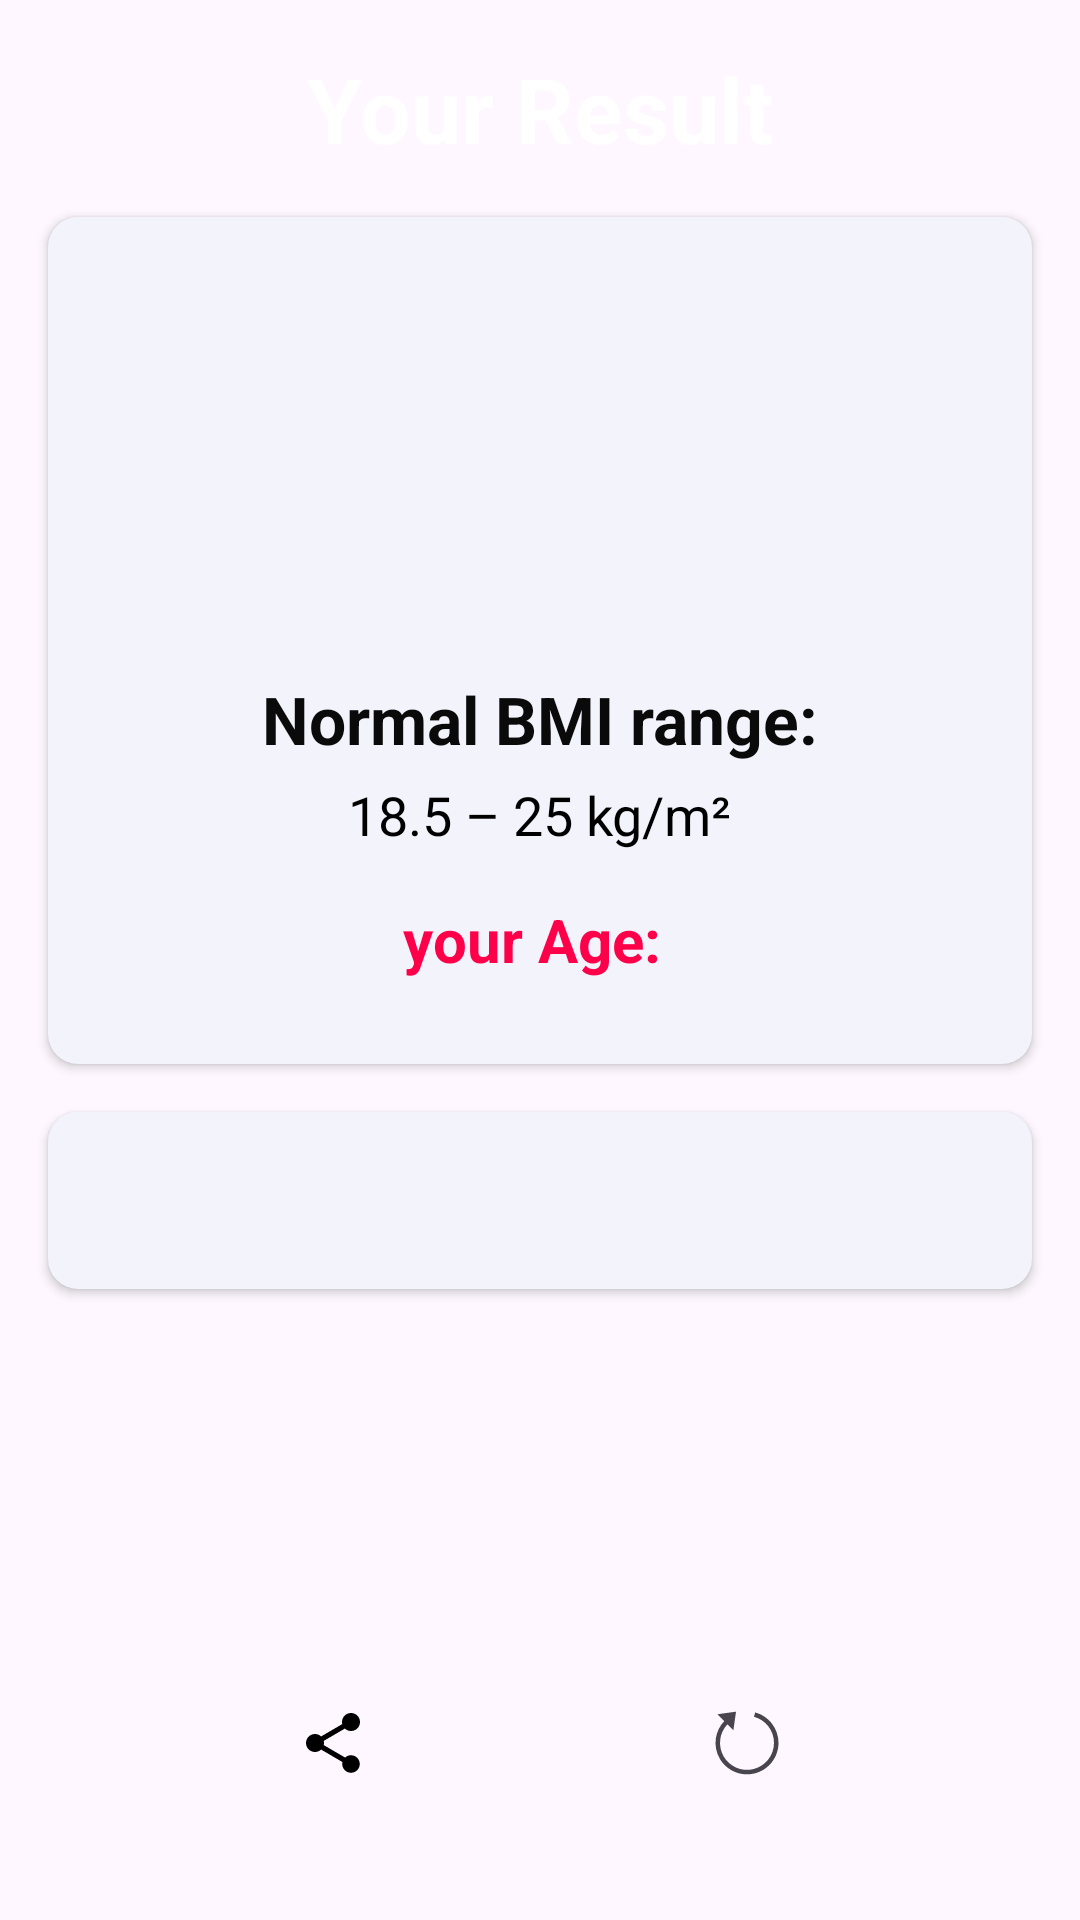

Reconstruct the res/layout file that produces this screen, plus the resources it refers to.
<!-- AndroidManifest.xml: application theme Theme.FitnessTrackerApp -->
<!-- res/layout/activity_result.xml -->
<?xml version="1.0" encoding="utf-8"?>
<androidx.constraintlayout.widget.ConstraintLayout xmlns:android="http://schemas.android.com/apk/res/android"
xmlns:app="http://schemas.android.com/apk/res-auto"
xmlns:tools="http://schemas.android.com/tools"
android:layout_width="match_parent"
android:layout_height="match_parent"
tools:context=".ResultActivity">

<TextView
    android:id="@+id/textView"
    android:layout_width="wrap_content"
    android:layout_height="wrap_content"
    android:layout_margin="16dp"
    android:layout_marginEnd="16dp"
    android:text="@string/your_result"
    android:textColor="@android:color/white"
    android:textSize="30sp"
    android:textStyle="bold"
    app:layout_constraintBottom_toTopOf="@+id/result_card"
    app:layout_constraintEnd_toEndOf="parent"
    app:layout_constraintStart_toStartOf="parent"
    app:layout_constraintTop_toTopOf="parent" />

<androidx.cardview.widget.CardView
    android:id="@+id/result_card"
    android:layout_width="match_parent"
    android:layout_height="wrap_content"
    android:layout_marginLeft="16dp"
    android:layout_marginTop="16dp"
    android:layout_marginRight="16dp"
    app:cardBackgroundColor="@color/card_background"
    app:cardCornerRadius="10sp"
    app:layout_constraintEnd_toEndOf="parent"
    app:layout_constraintHorizontal_bias="0.5"
    app:layout_constraintStart_toStartOf="parent"
    app:layout_constraintTop_toBottomOf="@+id/textView">

    <LinearLayout
        android:layout_width="match_parent"
        android:layout_height="wrap_content"
        android:gravity="center"
        android:orientation="vertical"
        android:padding="20dp">

        <TextView
            android:id="@+id/condition"
            android:layout_width="wrap_content"
            android:layout_height="wrap_content"
            android:layout_marginTop="15dp"
            android:textColor="@color/green"
            android:textSize="20sp"
            android:textStyle="bold" />

        <TextView
            android:id="@+id/your_bmi"
            android:layout_width="wrap_content"
            android:layout_height="wrap_content"
            android:layout_marginTop="8dp"
            android:textColor="@android:color/black"
            android:textSize="50sp"
            android:textStyle="bold" />

        <TextView
            android:layout_width="wrap_content"
            android:layout_height="wrap_content"
            android:layout_marginTop="16dp"
            android:text="@string/normal_bmi_range"
            android:textColor="#0A0A0B"
            android:textSize="22sp"
            android:textStyle="bold" />

        <TextView
            android:layout_width="wrap_content"
            android:layout_height="wrap_content"
            android:layout_marginTop="5dp"
            android:text="@string/_18_5_25_kg_m2"
            android:textColor="@android:color/black"
            android:textSize="18sp" />

        <LinearLayout
            android:layout_width="wrap_content"
            android:layout_height="wrap_content"
            android:layout_marginTop="16dp"
            android:layout_marginBottom="8dp"
            android:gravity="center"
            android:orientation="horizontal">

            <TextView
                android:layout_width="wrap_content"
                android:layout_height="wrap_content"
                android:text="@string/your_age"
                android:textColor="@color/colorAccent"
                android:textSize="20sp"
                android:textStyle="bold" />

            <TextView
                android:id="@+id/ageTxt"
                android:layout_width="wrap_content"
                android:layout_height="wrap_content"
                android:layout_marginStart="5dp"
                android:textColor="@android:color/black"
                android:textSize="20sp" />

        </LinearLayout>

    </LinearLayout>

</androidx.cardview.widget.CardView>

<androidx.cardview.widget.CardView
    android:id="@+id/sug_container"
    android:layout_width="match_parent"
    android:layout_height="wrap_content"
    android:layout_marginLeft="16dp"
    android:layout_marginTop="16dp"
    android:layout_marginRight="16dp"
    app:cardCornerRadius="10sp"
    app:cardBackgroundColor="@color/card_background"
    app:layout_constraintEnd_toEndOf="parent"
    app:layout_constraintStart_toStartOf="parent"
    app:layout_constraintTop_toBottomOf="@+id/result_card">

    <TextView
        android:id="@+id/suggestion"
        android:layout_width="match_parent"
        android:layout_height="match_parent"
        android:padding="20sp"/>

</androidx.cardview.widget.CardView>

<ImageView
    android:id="@+id/share"
    android:layout_width="wrap_content"
    android:layout_height="wrap_content"
    android:layout_marginBottom="32dp"
    android:padding="15dp"
    android:src="@drawable/ic_share"
    android:contentDescription="@string/share"
    android:background="@drawable/result_button"
    app:layout_constraintBottom_toBottomOf="parent"
    app:layout_constraintEnd_toStartOf="@+id/recalculate"
    app:layout_constraintHorizontal_bias="0.5"
    app:layout_constraintStart_toStartOf="parent"
    app:layout_constraintTop_toBottomOf="@+id/sug_container"
    app:layout_constraintVertical_bias="1.0" />

<ImageView
    android:id="@+id/recalculate"
    android:layout_width="wrap_content"
    android:layout_height="wrap_content"
    android:layout_marginBottom="32dp"
    android:padding="15dp"
    android:contentDescription="@string/recalculate"
    android:src="@drawable/ic_refresh"
    android:background="@drawable/result_button"
    app:layout_constraintBottom_toBottomOf="parent"
    app:layout_constraintEnd_toEndOf="parent"
    app:layout_constraintHorizontal_bias="0.5"
    app:layout_constraintStart_toEndOf="@+id/share"
    app:layout_constraintTop_toBottomOf="@+id/sug_container"
    app:layout_constraintVertical_bias="1.0"
    />


</androidx.constraintlayout.widget.ConstraintLayout>
<!-- resources referenced by this layout -->
<resources>
  <color name="card_background">#F2F3FB</color>
  <color name="colorAccent">#FE0049</color>
  <color name="green">#205B22</color>
  <!-- drawable ic_refresh (drawable) -->
  <vector xmlns:android="http://schemas.android.com/apk/res/android"
      android:width="24dp"
      android:height="24dp"
      android:viewportWidth="24"
      android:viewportHeight="24"
      android:tint="?attr/colorControlNormal">
      <path
          android:fillColor="@color/bb"
          android:pathData="M8.35 1.55l-6.2 0.87L4.43 4.7c-1.55 1.6-2.54 3.67-2.84 5.89-0.3 2.29 0.16 4.61 1.32 6.61 1.15 2 2.94 3.57 5.07 4.45 2.14 0.89 4.5 1.04 6.74 0.45 2.23-0.6 4.2-1.92 5.6-3.75 1.41-1.84 2.18-4.08 2.18-6.4 0-2.3-0.76-4.55-2.17-6.39-1.41-1.83-3.38-3.15-5.61-3.75l-0.39 1.45c1.91 0.51 3.6 1.64 4.81 3.22 1.2 1.57 1.86 3.5 1.86 5.47 0 1.99-0.65 3.91-1.86 5.48-1.2 1.57-2.9 2.7-4.81 3.21-1.91 0.52-3.94 0.39-5.77-0.37-1.84-0.76-3.37-2.1-4.36-3.82-0.96-1.68-1.36-3.63-1.13-5.56 0.23-1.93 1.08-3.73 2.42-5.13l1.97 1.97 0.22-1.49 0.67-4.7Z"/>
  </vector>
  <!-- drawable ic_share (drawable) -->
  <vector xmlns:android="http://schemas.android.com/apk/res/android"
  android:width="24dp"
  android:height="24dp"
  android:viewportWidth="24"
  android:viewportHeight="24"
  android:tint="@color/black">
  <path
      android:fillColor="@color/colorAccent"
      android:pathData="M18,16.08c-0.76,0 -1.44,0.3 -1.96,0.77L8.91,12.7c0.05,-0.23 0.09,-0.46 0.09,-0.7s-0.04,-0.47 -0.09,-0.7l7.05,-4.11c0.54,0.5 1.25,0.81 2.04,0.81 1.66,0 3,-1.34 3,-3s-1.34,-3 -3,-3 -3,1.34 -3,3c0,0.24 0.04,0.47 0.09,0.7L8.04,9.81C7.5,9.31 6.79,9 6,9c-1.66,0 -3,1.34 -3,3s1.34,3 3,3c0.79,0 1.5,-0.31 2.04,-0.81l7.12,4.16c-0.05,0.21 -0.08,0.43 -0.08,0.65 0,1.61 1.31,2.92 2.92,2.92 1.61,0 2.92,-1.31 2.92,-2.92s-1.31,-2.92 -2.92,-2.92z"/>
  </vector>
  <string name="_18_5_25_kg_m2">18.5 – 25 kg/m²</string>
  <string name="normal_bmi_range">Normal BMI range:</string>
  <string name="recalculate">Recalculate your BMI</string>
  <string name="share">share your Result</string>
  <string name="your_age">your Age:</string>
  <string name="your_result">Your Result</string>
  <style name="Theme.FitnessTrackerApp" parent="Base.Theme.FitnessTrackerApp" />
  <color name="bb">#C3E4F2</color>
  <color name="black">#FF000000</color>
  <style name="Base.Theme.FitnessTrackerApp" parent="Theme.Material3.DayNight.NoActionBar">
          
          
  
          
          <item name="colorPrimary">@color/lavender</item>
          <item name="colorPrimaryVariant">@color/lavender</item>
          <item name="colorOnPrimary">@color/white</item>
          
          <item name="colorSecondary">@color/teal_200</item>
          <item name="colorSecondaryVariant">@color/teal_700</item>
          <item name="colorOnSecondary">@color/black</item>
          
          <item name="android:statusBarColor">?attr/colorPrimaryVariant</item>
      </style>
  <color name="lavender">#8692f7</color>
  <color name="white">#E4E0E0</color>
  <color name="teal_200">#FF03DAC5</color>
  <color name="teal_700">#FF018786</color>
</resources>
